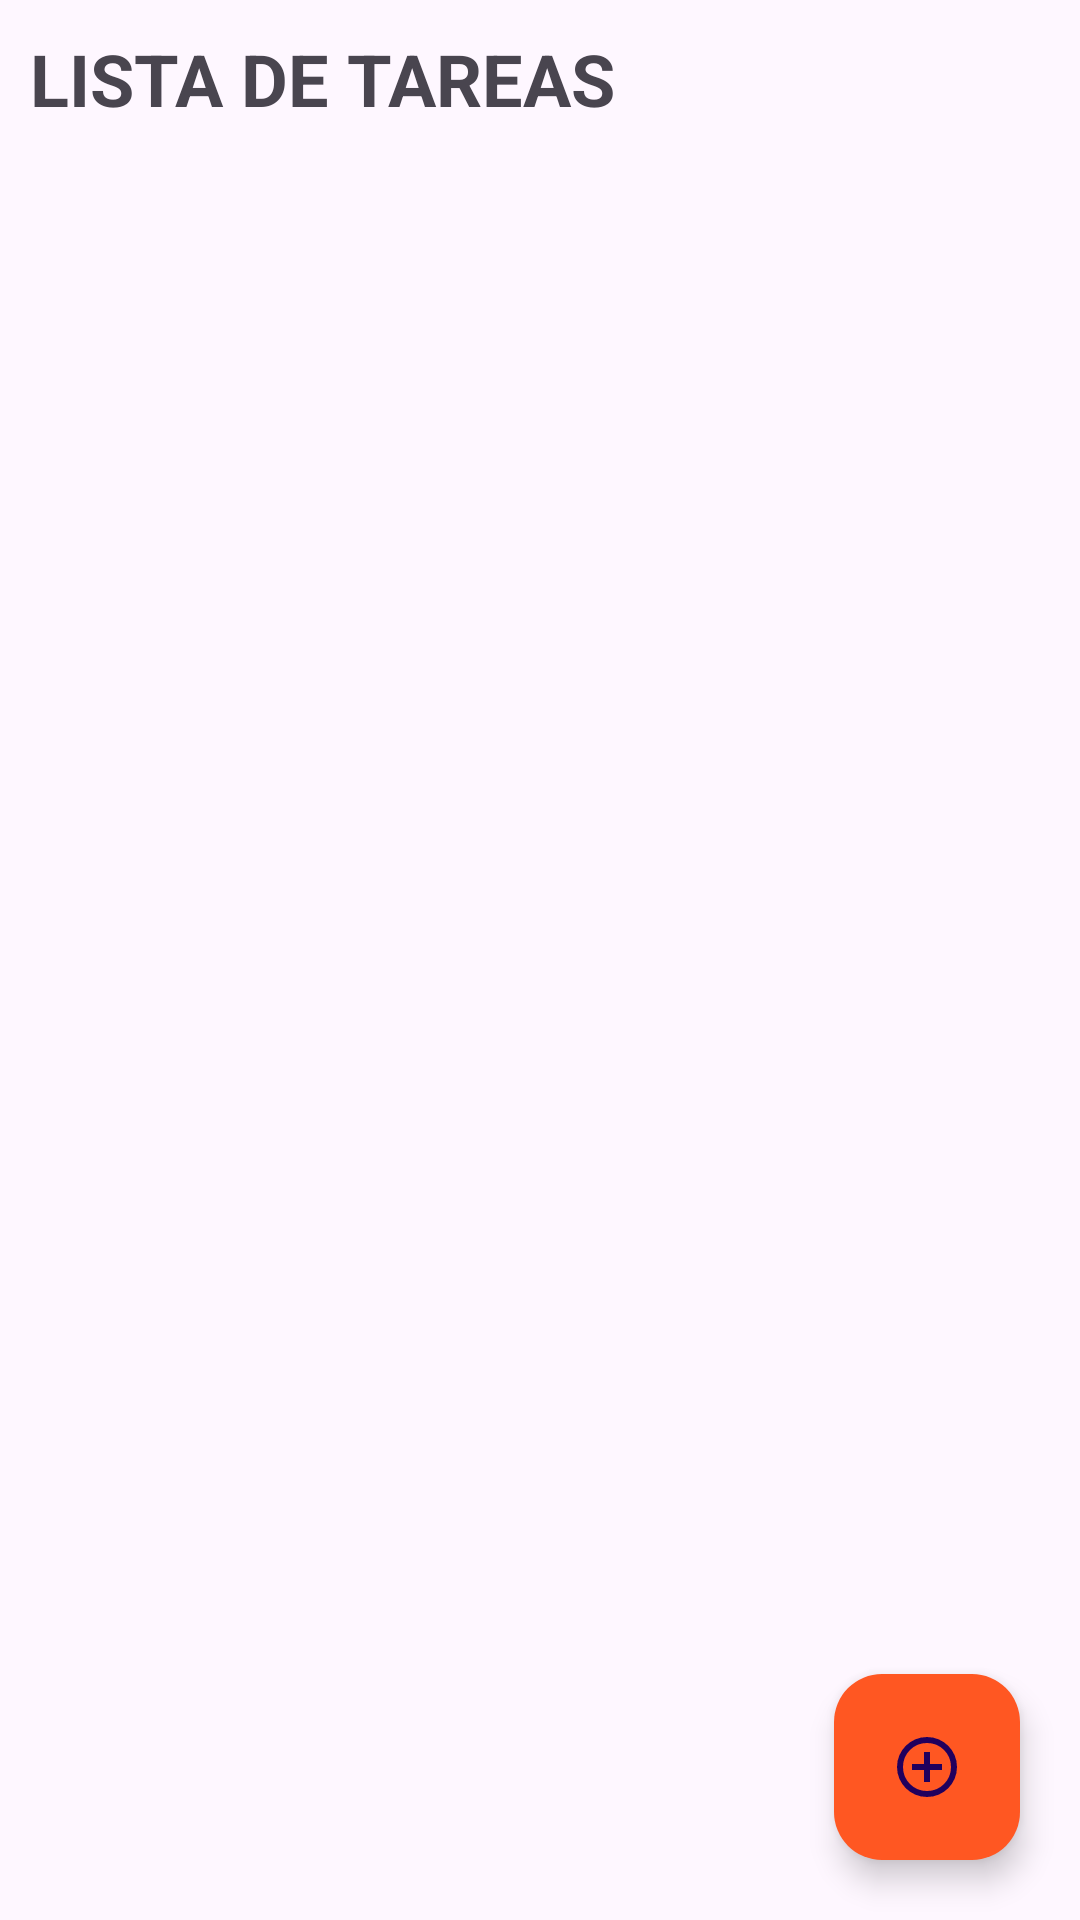

Reconstruct the res/layout file that produces this screen, plus the resources it refers to.
<!-- AndroidManifest.xml: application theme Theme.TodoListUCE -->
<!-- res/layout/fragment_list.xml -->
<?xml version="1.0" encoding="utf-8"?>
<androidx.constraintlayout.widget.ConstraintLayout xmlns:android="http://schemas.android.com/apk/res/android"
    xmlns:app="http://schemas.android.com/apk/res-auto"
    xmlns:tools="http://schemas.android.com/tools"
    android:layout_width="match_parent"
    android:layout_height="match_parent">

    <LinearLayout
        android:layout_width="match_parent"
        android:layout_height="match_parent"
        android:orientation="vertical"
        tools:context=".ui.fragments.FragmentList">

        <TextView
            style="@style/TaskTextTitle"
            android:layout_width="match_parent"
            android:layout_height="wrap_content"
            android:text="Lista de tareas" />

        <androidx.recyclerview.widget.RecyclerView
            android:id="@+id/rvListado"
            android:layout_width="match_parent"
            android:layout_height="match_parent"
            android:layout_margin="10dp"
            tools:listitem="@layout/items_list_layout" />

    </LinearLayout>

    <com.google.android.material.floatingactionbutton.FloatingActionButton
        android:id="@+id/btnAdd"
        android:layout_width="wrap_content"
        android:layout_height="wrap_content"
        app:fabCustomSize="62dp"
        android:layout_margin="20dp"
        android:backgroundTint="@color/red"
        android:src="@drawable/add_circle_24px"
        app:layout_constraintBottom_toBottomOf="parent"
        app:layout_constraintEnd_toEndOf="parent" />

</androidx.constraintlayout.widget.ConstraintLayout>
<!-- res/layout/items_list_layout.xml (included above) -->
<?xml version="1.0" encoding="utf-8"?>
<FrameLayout xmlns:android="http://schemas.android.com/apk/res/android"
    xmlns:tools="http://schemas.android.com/tools"
    android:layout_width="match_parent"
    android:layout_height="wrap_content"
    xmlns:app="http://schemas.android.com/apk/res-auto">

    <LinearLayout
        android:layout_width="match_parent"
        android:layout_height="match_parent"
        android:orientation="vertical">

        <TextView
            style="@style/TaskText"
            android:maxLines="3"
            android:ellipsize="end"
            android:layout_width="match_parent"
            android:layout_height="wrap_content"
            tools:text="Realizar esto" />

        <LinearLayout
            android:layout_gravity="center"
            android:layout_width="wrap_content"
            android:layout_height="42dp"
            android:layout_marginTop="10dp"
            android:orientation="horizontal">

            <Button
                android:drawableLeft="@drawable/check_24"
                style="@style/TaskButtonSucces"
                android:id="@+id/btnClose"
                android:layout_marginRight="20dp"
                android:layout_width="148dp"
                android:layout_height="wrap_content"
                android:text="Realizada"/>

            <Button
                android:drawableRight="@drawable/delete_outline_24"
                style="@style/TaskButtonDelete"
                android:id="@+id/btnDelete"
                android:layout_width="148dp"
                android:layout_height="wrap_content"
                android:text="Eliminar"/>

        </LinearLayout>

    </LinearLayout>

</FrameLayout>
<!-- resources referenced by this layout -->
<resources>
  <color name="red">#FF5722</color>
  <!-- drawable add_circle_24px (drawable) -->
  <vector xmlns:android="http://schemas.android.com/apk/res/android"
      android:width="48dp"
      android:height="48dp"
      android:tint="#FFFFFF"
      android:viewportWidth="960"
      android:viewportHeight="960">
  
      <path
          android:fillColor="@android:color/white"
          android:pathData="M440,680L520,680L520,520L680,520L680,440L520,440L520,280L440,280L440,440L280,440L280,520L440,520L440,680ZM480,880Q397,880 324,848.5Q251,817 197,763Q143,709 111.5,636Q80,563 80,480Q80,397 111.5,324Q143,251 197,197Q251,143 324,111.5Q397,80 480,80Q563,80 636,111.5Q709,143 763,197Q817,251 848.5,324Q880,397 880,480Q880,563 848.5,636Q817,709 763,763Q709,817 636,848.5Q563,880 480,880ZM480,800Q614,800 707,707Q800,614 800,480Q800,346 707,253Q614,160 480,160Q346,160 253,253Q160,346 160,480Q160,614 253,707Q346,800 480,800ZM480,480Q480,480 480,480Q480,480 480,480Q480,480 480,480Q480,480 480,480Q480,480 480,480Q480,480 480,480Q480,480 480,480Q480,480 480,480Z" />
  </vector>
  <style name="TaskButtonDelete" parent="TaskButton">
          <item name="backgroundTint">@color/black</item>
      </style>
  <style name="TaskButtonSucces" parent="TaskButton">
          <item name="backgroundTint">@color/green</item>
      </style>
  <style name="TaskText">
          <item name="color">@color/taskText</item>
          <item name="android:textSize">20dp</item>
          <item name="android:layout_marginTop">10dp</item>
      </style>
  <style name="TaskTextTitle">
          <item name="color">@color/black</item>
          <item name="android:textSize">24dp</item>
          <item name="android:layout_margin">10dp</item>
          <item name="android:textStyle">bold</item>
          <item name="textAllCaps">true</item>
      </style>
  <style name="Theme.TodoListUCE" parent="Base.Theme.TodoListUCE" />
  <style name="TaskButton">
          <item name="backgroundTint">@color/black</item>
          <item name="color">@color/white</item>
          <item name="android:textStyle">bold</item>
          <item name="shapeAppearanceOverlay">@style/ShapeCornerRadiusButton</item>
      </style>
  <color name="black">#FF000000</color>
  <color name="green">#009688</color>
  <color name="taskText">#3A3A3A</color>
  <style name="Base.Theme.TodoListUCE" parent="Theme.Material3.DayNight.NoActionBar">
          
          
      </style>
  <color name="white">#FFFFFFFF</color>
  <style name="ShapeCornerRadiusButton">
          <item name="cornerFamily">rounded</item>
          <item name="cornerSize">8dp</item>
      </style>
</resources>
